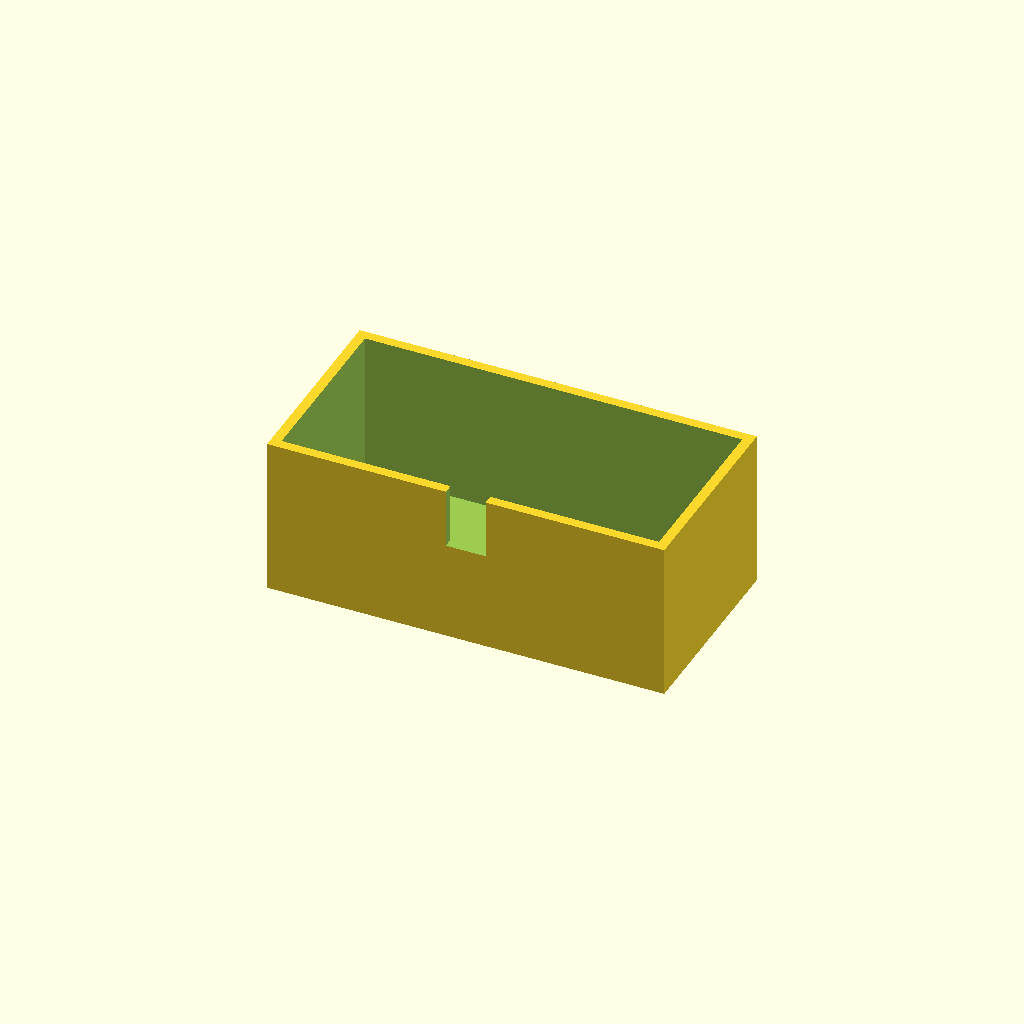
Cell 1: the model at its default parameters.
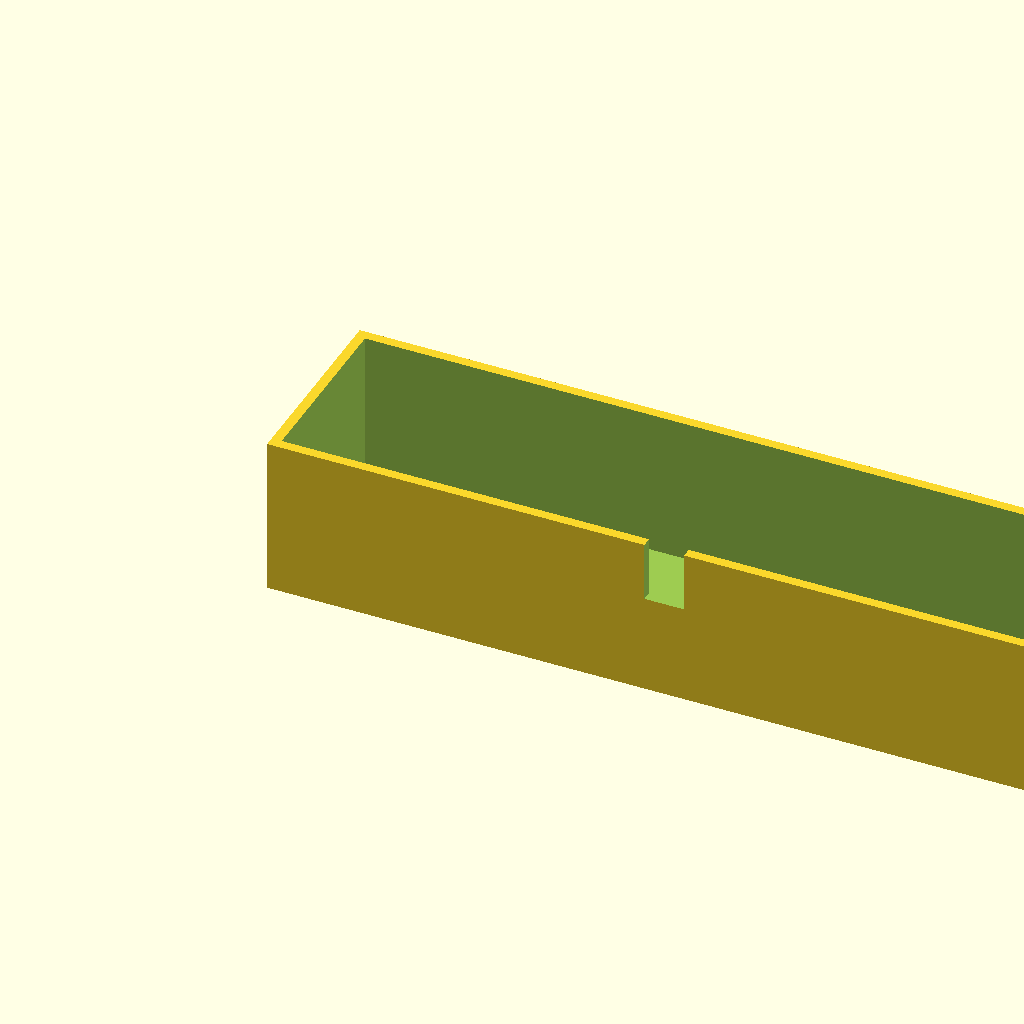
Cell 2: box_l = 200 (everything else at default).
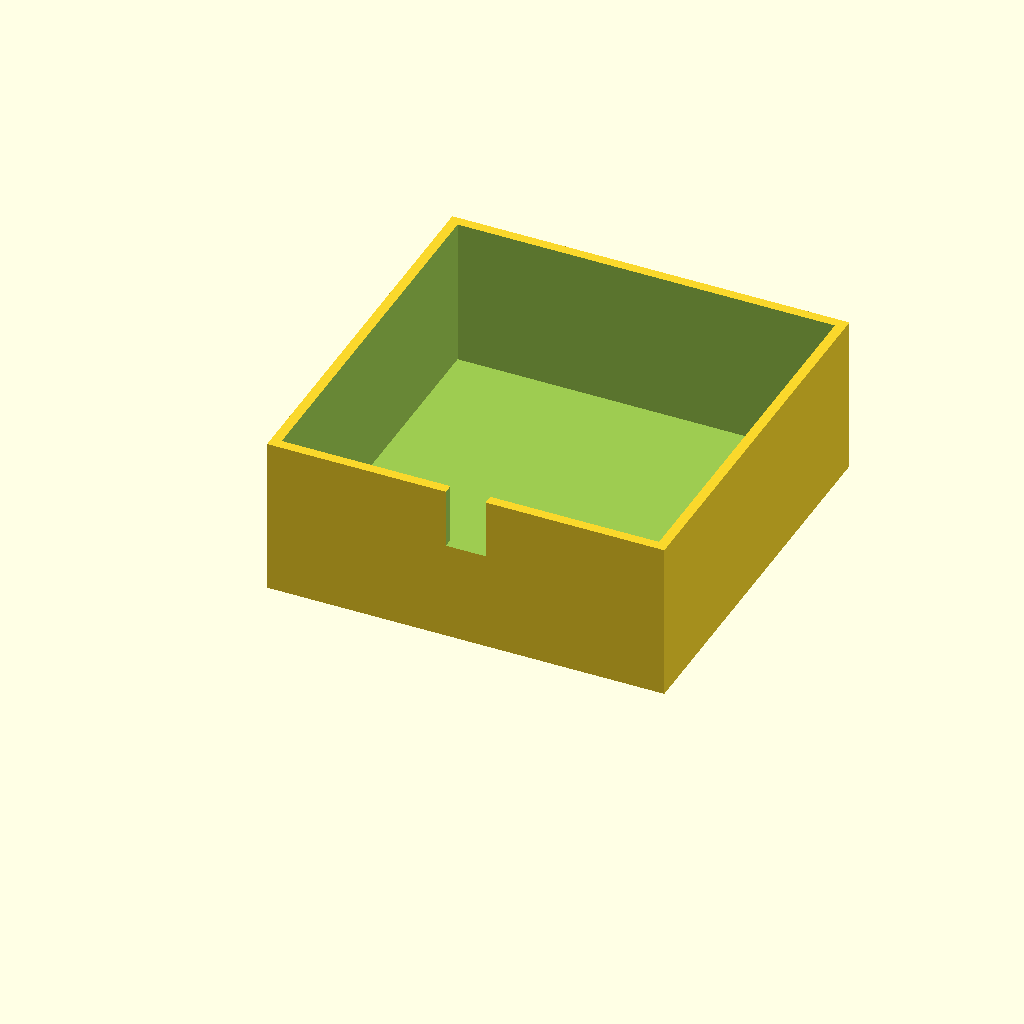
Cell 3: box_w = 100 (everything else at default).
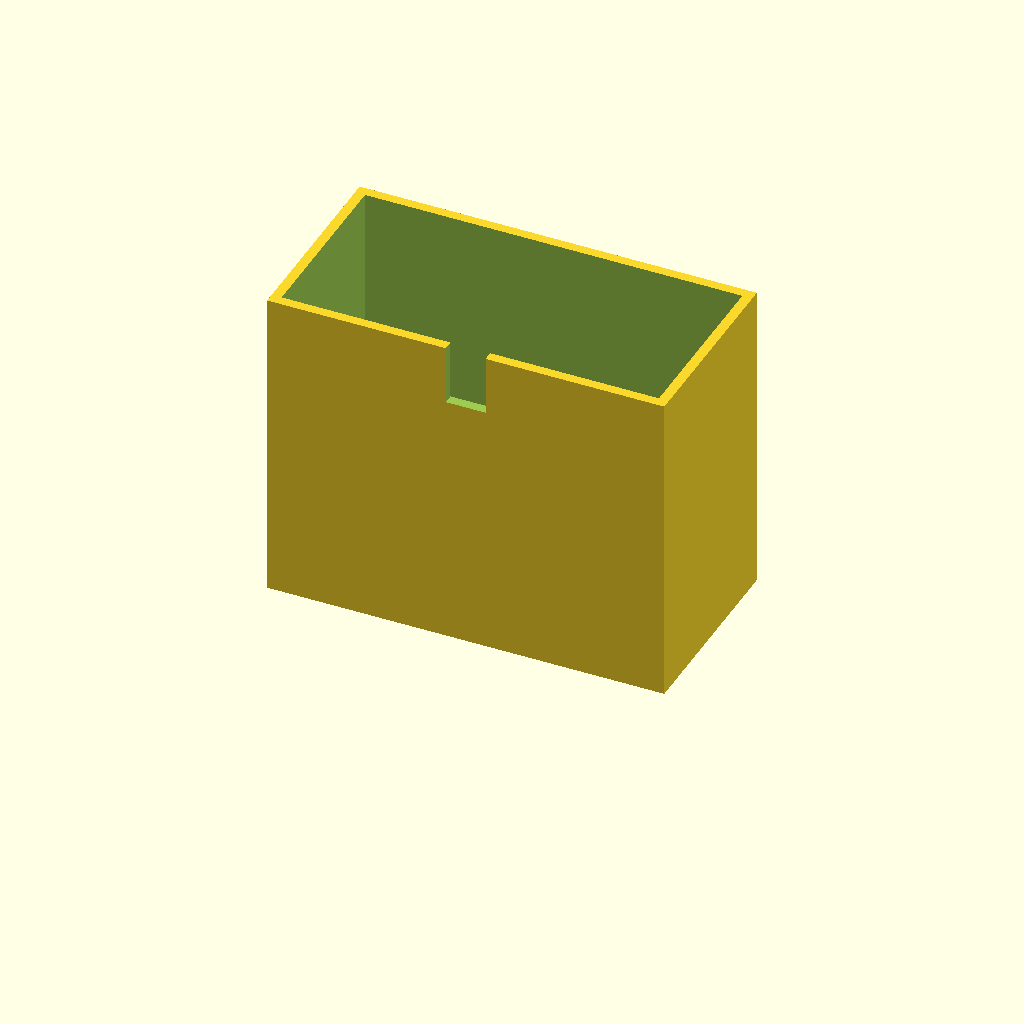
Cell 4: box_h = 80 (everything else at default).
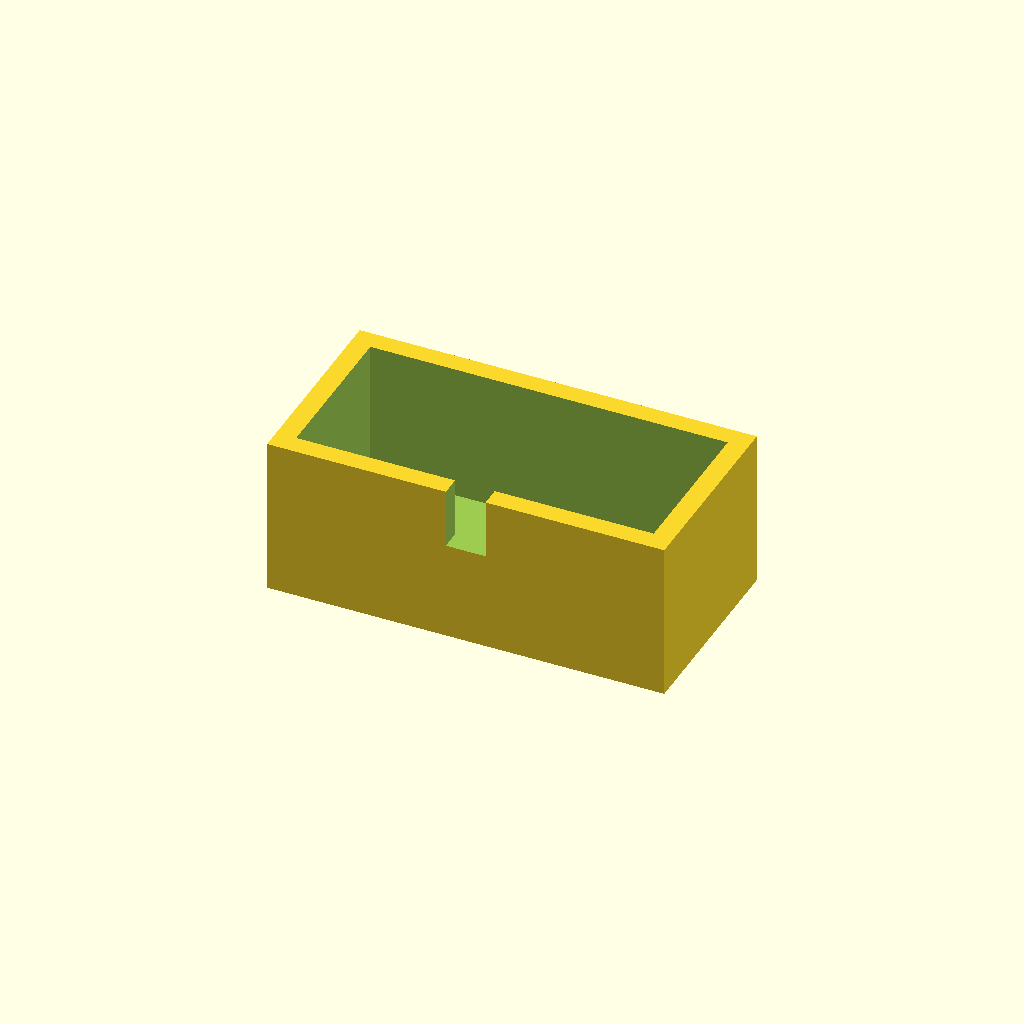
Cell 5 — wall_t set to 5, the other parameters unchanged.
One fixed orthographic camera (rotation 55°, 0°, 25°; colour scheme Cornfield) for every cell.
The OpenSCAD source (optional_data/data/solid3/enclosurebox/part_0187.scad):
$fn = 32;

// ----------------------------------------------------------------------
// Enclosure box: notch enclosure
// ----------------------------------------------------------------------

// --- parameters (mm) ---
box_l = 100;              // outer length, X
box_w = 50;               // outer width, Y
box_h = 40;               // outer height
wall_t = 2.5;             // wall thickness
notch_w = 10;             // cable notch width
notch_h = 15;             // cable notch height

inner_h = box_h - wall_t;  // cavity depth
boss_h = inner_h - 2;  // corner boss height

difference() {
  union() {
    difference() {
      cube([box_l, box_w, box_h]);
      translate([wall_t, wall_t, wall_t])
        cube([box_l - 2 * wall_t, box_w - 2 * wall_t, box_h]);
    }
  }
  translate([box_l / 2 - notch_w / 2, -1, box_h - notch_h])
    cube([notch_w, wall_t + 2, notch_h + 1]);
}
Customizer parameters (derived from the source; name, type, default, range or options):
box_l: number, default 100
box_w: number, default 50
box_h: number, default 40
wall_t: number, default 2.5
notch_w: number, default 10
notch_h: number, default 15
